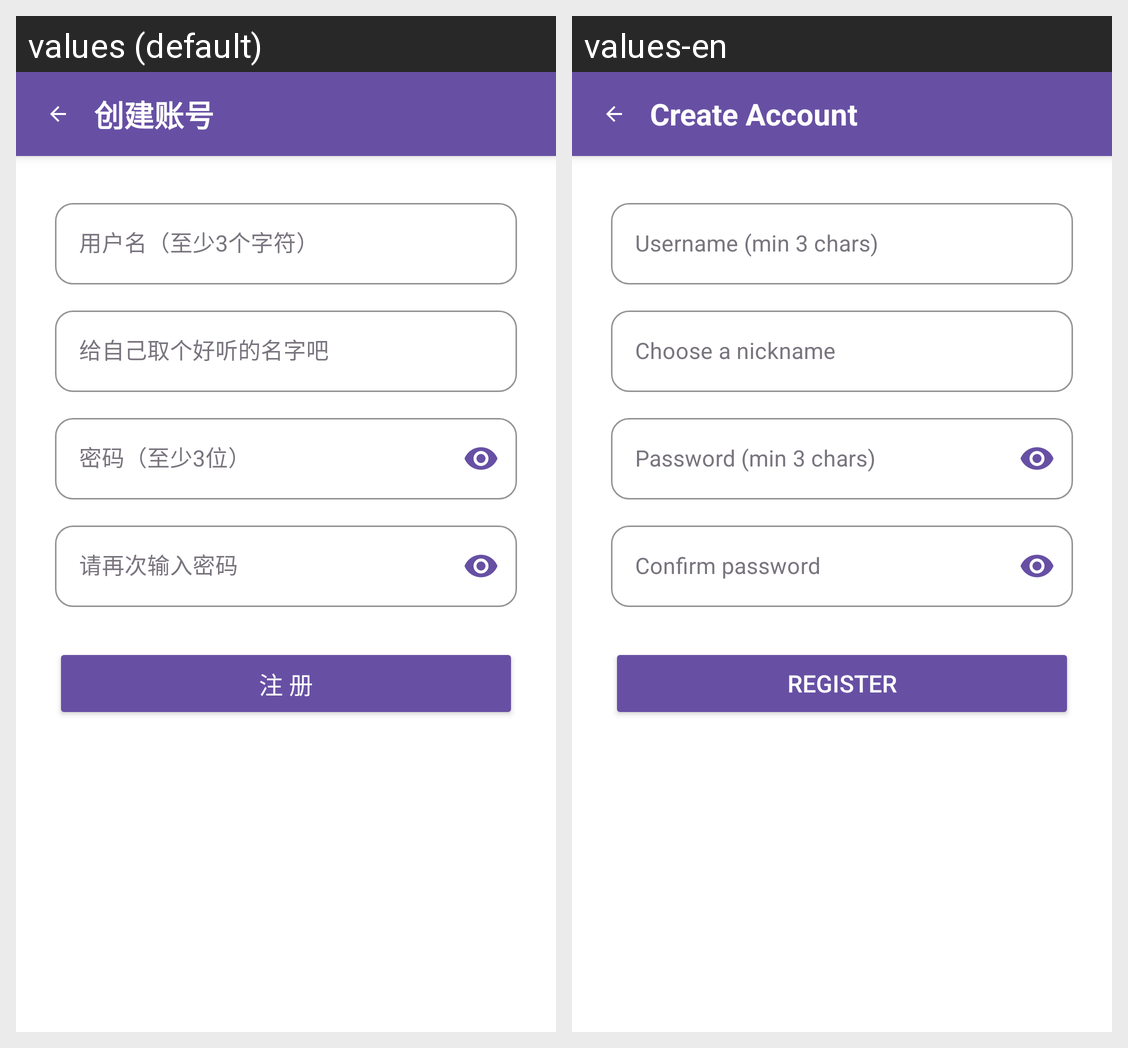

The same Android screen rendered under two of its app's locales, left to right. List the strings drawn on it with the default value and each locale's translation.
Android screen res/layout/activity_register.xml rendered under 2 locales, left to right: values (default), values-en. Device: Nexus 5 (rendered at 1080×1920; each locale shown at half size, 540×960, under a caption strip naming it); theme Theme.SubZero.
Strings drawn on this screen, with the default value and each locale's value (text and hints the layout hard-codes, and strings that could not be matched under every locale, appear in the picture but are not listed):

register_title
  values: 创建账号
  values-en: Create Account

reg_username_hint
  values: 用户名（至少3个字符）
  values-en: Username (min 3 chars)

nickname_hint
  values: 给自己取个好听的名字吧
  values-en: Choose a nickname

reg_password_hint
  values: 密码（至少3位）
  values-en: Password (min 3 chars)

confirm_password_hint
  values: 请再次输入密码
  values-en: Confirm password

btn_register
  values: 注 册
  values-en: Register
